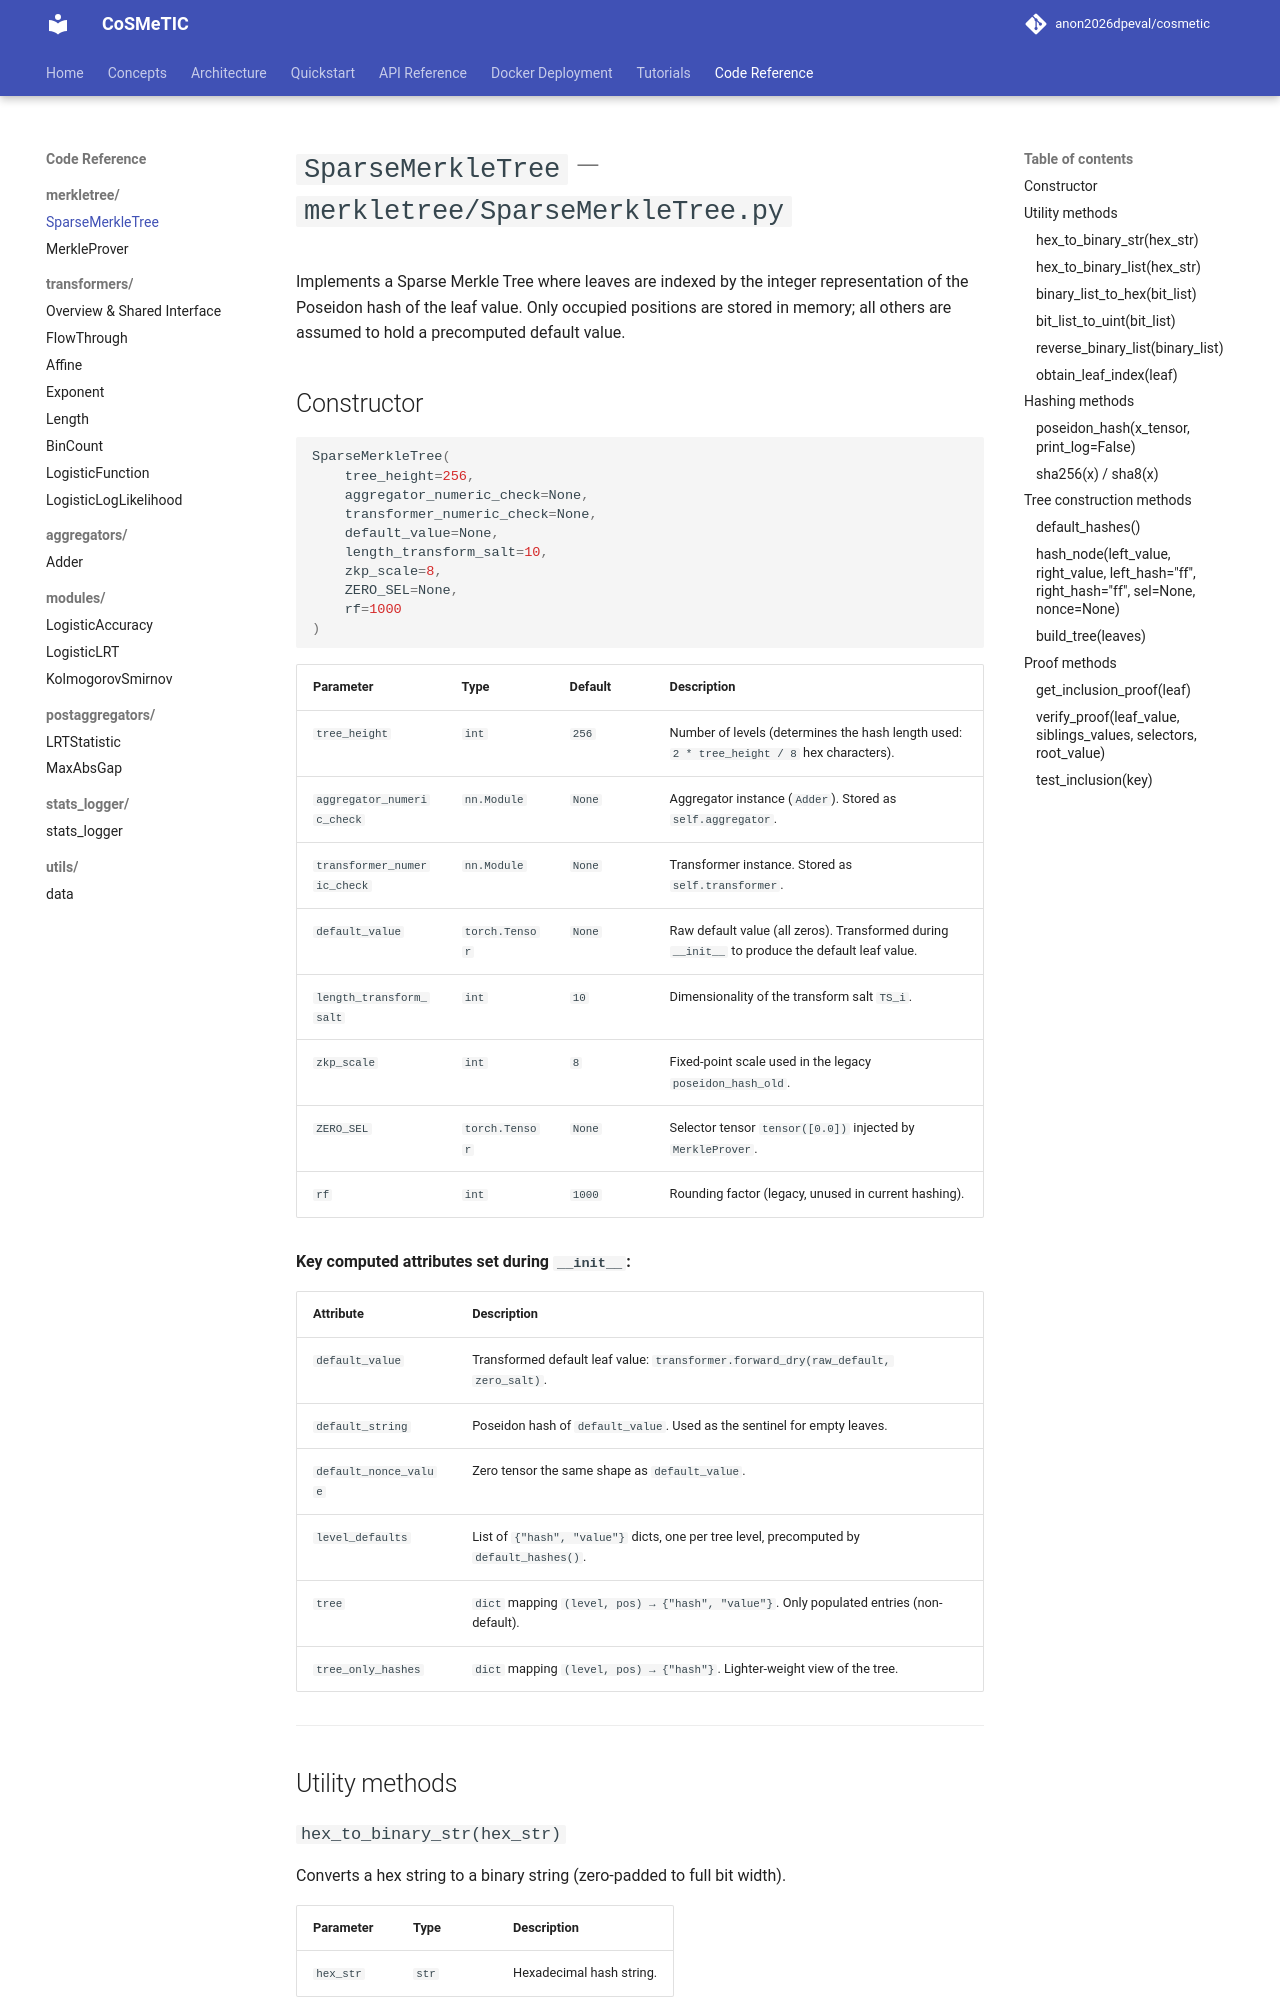

repository: disys-lab/cosmetic · page: code/merkletree/SparseMerkleTree/index.html · generator: mkdocs

# `SparseMerkleTree` — `merkletree/SparseMerkleTree.py`

Implements a Sparse Merkle Tree where leaves are indexed by the integer representation of the Poseidon hash of the leaf value. Only occupied positions are stored in memory; all others are assumed to hold a precomputed default value.

## Constructor

```python
SparseMerkleTree(
    tree_height=256,
    aggregator_numeric_check=None,
    transformer_numeric_check=None,
    default_value=None,
    length_transform_salt=10,
    zkp_scale=8,
    ZERO_SEL=None,
    rf=1000
)
```

| Parameter | Type | Default | Description |
|-----------|------|---------|-------------|
| `tree_height` | `int` | `256` | Number of levels (determines the hash length used: `2 * tree_height / 8` hex characters). |
| `aggregator_numeric_check` | `nn.Module` | `None` | Aggregator instance (`Adder`). Stored as `self.aggregator`. |
| `transformer_numeric_check` | `nn.Module` | `None` | Transformer instance. Stored as `self.transformer`. |
| `default_value` | `torch.Tensor` | `None` | Raw default value (all zeros). Transformed during `__init__` to produce the default leaf value. |
| `length_transform_salt` | `int` | `10` | Dimensionality of the transform salt `TS_i`. |
| `zkp_scale` | `int` | `8` | Fixed-point scale used in the legacy `poseidon_hash_old`. |
| `ZERO_SEL` | `torch.Tensor` | `None` | Selector tensor `tensor([0.0])` injected by `MerkleProver`. |
| `rf` | `int` | `1000` | Rounding factor (legacy, unused in current hashing). |

**Key computed attributes set during `__init__`:**

| Attribute | Description |
|-----------|-------------|
| `default_value` | Transformed default leaf value: `transformer.forward_dry(raw_default, zero_salt)`. |
| `default_string` | Poseidon hash of `default_value`. Used as the sentinel for empty leaves. |
| `default_nonce_value` | Zero tensor the same shape as `default_value`. |
| `level_defaults` | List of `{"hash", "value"}` dicts, one per tree level, precomputed by `default_hashes()`. |
| `tree` | `dict` mapping `(level, pos) → {"hash", "value"}`. Only populated entries (non-default). |
| `tree_only_hashes` | `dict` mapping `(level, pos) → {"hash"}`. Lighter-weight view of the tree. |

---

## Utility methods
